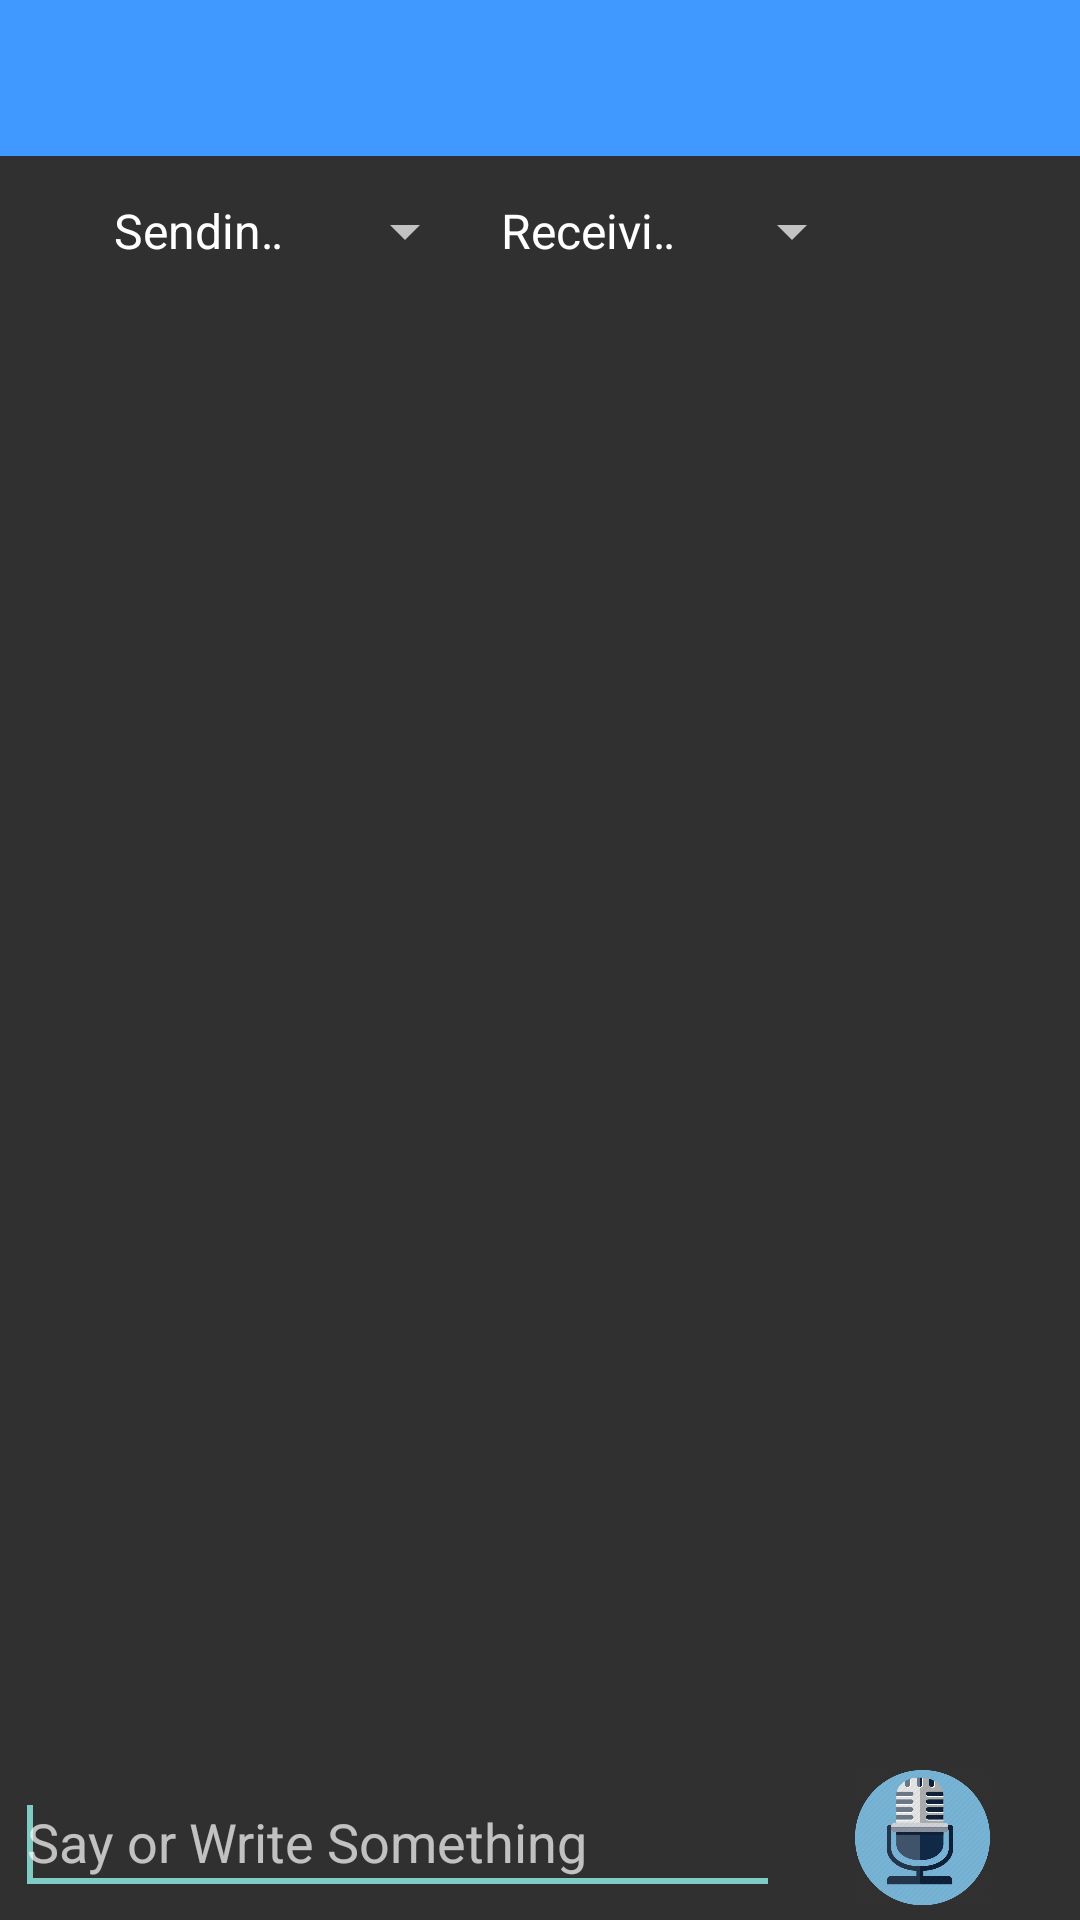

Write the Android layout XML for this screen, with the resource values it uses.
<!-- AndroidManifest.xml: application theme AppThemeNoTitle -->
<!-- res/layout/chat.xml -->
<?xml version="1.0" encoding="utf-8"?>
<LinearLayout xmlns:android="http://schemas.android.com/apk/res/android"
    android:layout_width="match_parent"
    android:layout_height="match_parent"
    android:orientation="vertical" >

    <Spinner
        android:id="@+id/onlineUserSpinner"
        android:layout_width="match_parent"
        android:layout_height="52dp"
        android:background="@color/BrightBlue" />

    <RelativeLayout
        android:layout_width="match_parent"
        android:layout_height="wrap_content" >

        <Spinner
            android:id="@+id/selectLanguage1"
            android:layout_width="129dp"
            android:layout_height="50dp"
            android:layout_alignParentLeft="true"
            android:layout_alignParentTop="true"
            android:layout_marginLeft="30dp"
            android:entries="@array/lang"
            android:prompt="@string/choose_lang" />

        <Spinner
            android:id="@+id/selectLanguage2"
            android:layout_width="129dp"
            android:layout_height="50dp"
            android:layout_alignParentTop="true"
            android:layout_marginRight="30dp"
            android:layout_toRightOf="@+id/selectLanguage1"
            android:entries="@array/lang_2"
            android:prompt="@string/choose_lang" />
    </RelativeLayout>

    <ScrollView
        android:id="@+id/outputScrollView"
        android:layout_width="fill_parent"
        android:layout_height="0dip"
        android:layout_weight="0.76" >

	    <TextView 
	        android:id="@+id/outputTextView"
	        android:textSize="18sp"
	        android:layout_width="fill_parent" 
	        android:layout_height="wrap_content"
	        android:paddingLeft="5dp" 
	        android:paddingRight="5dp" 
	        android:paddingTop="5dp" />
	</ScrollView>

    <RelativeLayout
        android:id="@+id/relativeLayout1"
        android:layout_width="fill_parent"
        android:layout_height="wrap_content"
        android:baselineAligned="true"
        android:orientation="horizontal"
        android:paddingBottom="5dp"
        android:paddingLeft="5dp"
        android:paddingRight="5dp" >

        <EditText
            android:id="@+id/textChat"
            android:layout_width="255dp"
            android:layout_height="45dp"
            android:hint="@string/write"
            android:imeOptions="actionSend"
            android:inputType="text"
            android:singleLine="true" >

            <requestFocus />
        </EditText>

        <ImageView
            android:id="@+id/mic"
            android:layout_width="25dp"
            android:layout_height="wrap_content"
            android:layout_alignBottom="@+id/textChat"
            android:layout_alignParentRight="true"
            android:layout_alignParentTop="true"
            android:layout_toRightOf="@+id/textChat"
            android:scaleType="centerInside"
            android:src="@drawable/microphone512" />

    </RelativeLayout>
    
</LinearLayout>
<!-- resources referenced by this layout -->
<resources>
  <string-array name="lang">
  	    <item>Sending in:</item>
  	    <item>ENGLISH</item>
  	    <item>FRENCH</item>
  	    <item>GERMAN</item>
  	    <item>ITALIAN</item>    
  	  </string-array>
  <string-array name="lang_2">
  	    <item>Receiving in:</item>
  	    <item>ENGLISH</item>
  	    <item>FRENCH</item>
  	    <item>GERMAN</item>
  	    <item>ITALIAN</item>    
  	  </string-array>
  <color name="BrightBlue">#4099FF</color>
  <!-- drawable microphone512: png bitmap (drawable-hdpi, 36017 bytes) -->
  <string name="choose_lang">Choose Language</string>
  <string name="write">Say or Write Something</string>
  <style name="AppThemeNoTitle" parent="AppTheme">
          <item name="android:windowNoTitle">true</item>
      </style>
  <style name="AppTheme" parent="Theme.AppCompat">
          
      </style>
</resources>
